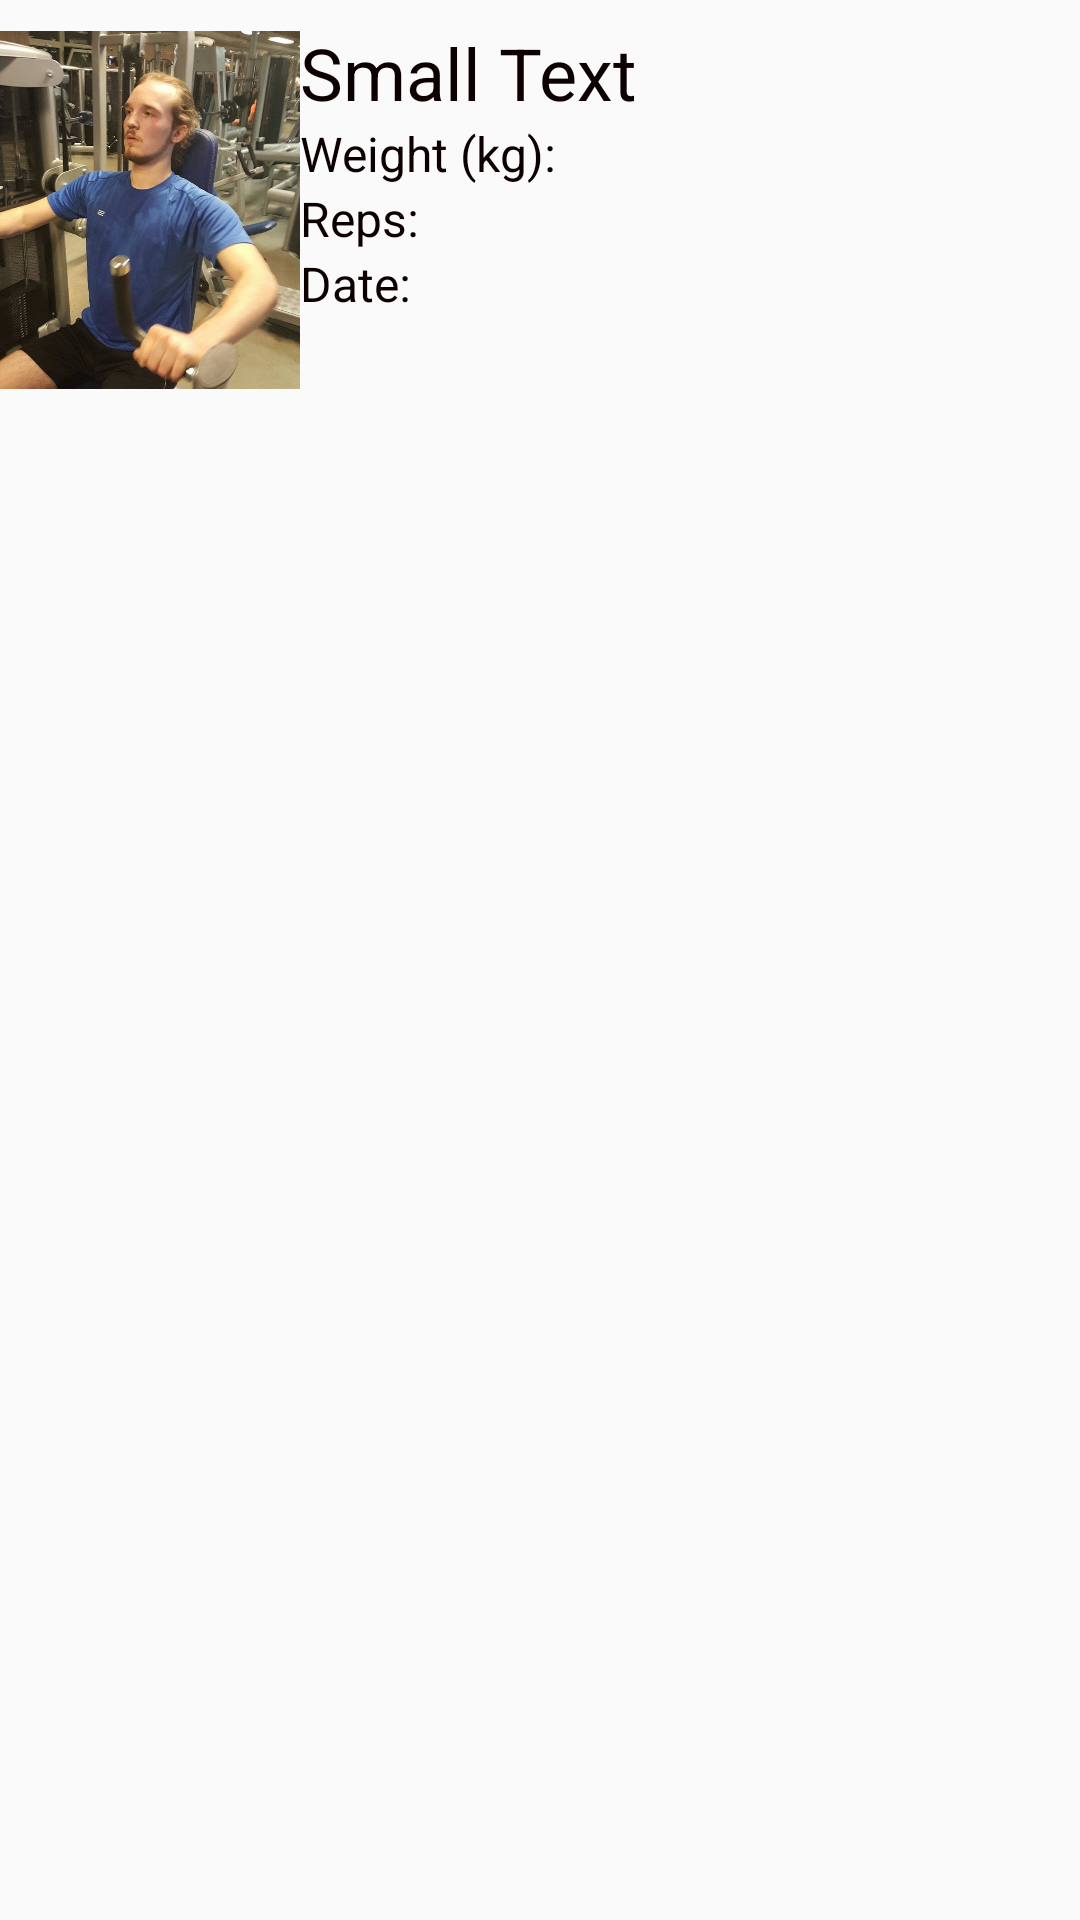

Android layout source for this screen:
<!-- AndroidManifest.xml: application theme Theme.AppCompat.Light -->
<!-- res/layout/set_list_view.xml -->
<?xml version="1.0" encoding="utf-8"?>
<LinearLayout xmlns:android="http://schemas.android.com/apk/res/android"
    android:orientation="horizontal" android:layout_width="match_parent"
    android:layout_height="match_parent"
    >

    <LinearLayout
        android:layout_width="match_parent"
        android:layout_height="wrap_content"
        android:id="@+id/listColoredBackground"
        >
    <ImageView
        android:layout_width="100dp"
        android:layout_height="140dp"
        android:id="@+id/set_image"
        android:paddingRight="@dimen/activity_horizontal_margin"
        android:layout_marginLeft="@dimen/activity_horizontal_margin"
        android:src="@drawable/filip"
        />

    <LinearLayout
        android:orientation="vertical"
        android:layout_width="fill_parent"
        android:layout_height="138dp">


        <LinearLayout
            android:orientation="horizontal"
            android:layout_width="wrap_content"
            android:layout_height="match_parent">

            <LinearLayout
                android:orientation="vertical"
                android:layout_width="match_parent"
                android:layout_height="match_parent"
                android:gravity="left"
                >

                <TextView
                    android:layout_width="wrap_content"
                    android:layout_height="wrap_content"
                    android:text="Small Text"
                    android:id="@+id/set_header"
                    style="@style/head_font"
                    android:paddingTop="8dp"
                    android:paddingBottom="@dimen/activity_horizontal_margin"
                    />

                TextView
                    android:layout_width="wrap_content"
                    android:layout_height="wrap_content"
                    android:textAppearance="?android:attr/textAppearanceSmall"
                    android:text="@string/exercises"
                    android:paddingRight="@dimen/activity_vertical_margin"
                    android:id="@+id/set_view_excersise"
                    style="@style/normal_font"
                    />

                <TextView
                    android:layout_width="wrap_content"
                    android:layout_height="wrap_content"
                    android:textAppearance="?android:attr/textAppearanceSmall"
                    android:text="@string/weight"
                    android:paddingRight="@dimen/activity_vertical_margin"
                    style="@style/normal_font"
                    android:id="@+id/set_view_weight" />

                <TextView
                    android:layout_width="wrap_content"
                    android:layout_height="wrap_content"
                    android:textAppearance="?android:attr/textAppearanceSmall"
                    android:text="@string/reps"
                    android:paddingRight="@dimen/activity_vertical_margin"
                    style="@style/normal_font"
                    android:id="@+id/set_view_reps" />

                <TextView
                    android:layout_width="wrap_content"
                    android:layout_height="wrap_content"
                    android:textAppearance="?android:attr/textAppearanceSmall"
                    android:text="@string/date"
                    android:id="@+id/set_view_date"
                    android:paddingRight="@dimen/activity_horizontal_margin"
                    style="@style/normal_font"
                    />
            </LinearLayout>

        </LinearLayout>
    </LinearLayout>
    </LinearLayout>
</LinearLayout>
<!-- resources referenced by this layout -->
<resources>
  <!-- drawable filip: jpg bitmap (drawable, 197985 bytes) -->
  <string name="date">Date: </string>
  <string name="exercises">Exercises: </string>
  <string name="reps">Reps: </string>
  <string name="weight">Weight (kg): </string>
  <style name="head_font" parent="@android:style/TextAppearance.Medium">
          <item name="android:layout_width">fill_parent</item>
          <item name="android:layout_height">wrap_content</item>
          <item name="android:textColor">@color/colorBlack</item>
          <item name="android:typeface">sans</item>
          <item name="android:textSize">24dp</item>
      </style>
  <style name="normal_font" parent="@android:style/TextAppearance.Medium">
          <item name="android:layout_width">fill_parent</item>
          <item name="android:layout_height">wrap_content</item>
          <item name="android:textColor">@color/colorBlack</item>
          <item name="android:typeface">sans</item>
          <item name="android:textSize">16dp</item>
      </style>
  <color name="colorBlack">#0d0000</color>
</resources>
